Dataset: actual_training_testing_data (GitHub, rdk004/CNN_WBC_Classifier). Classes: basophil, eosinophil, erythroblast, immature granulocyte, lymphocyte, monocyte, neutrophil, thrombocyte.

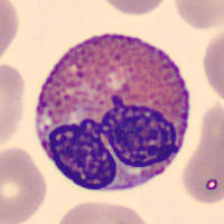
Label: eosinophil

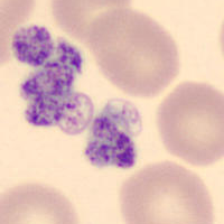
Label: thrombocyte

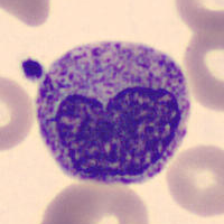
Label: immature granulocyte

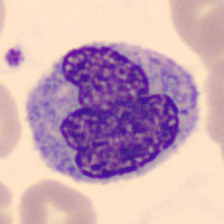
Label: monocyte

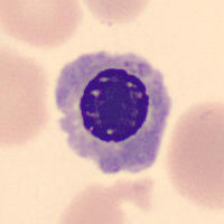
Label: erythroblast

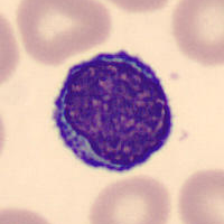
Label: lymphocyte
